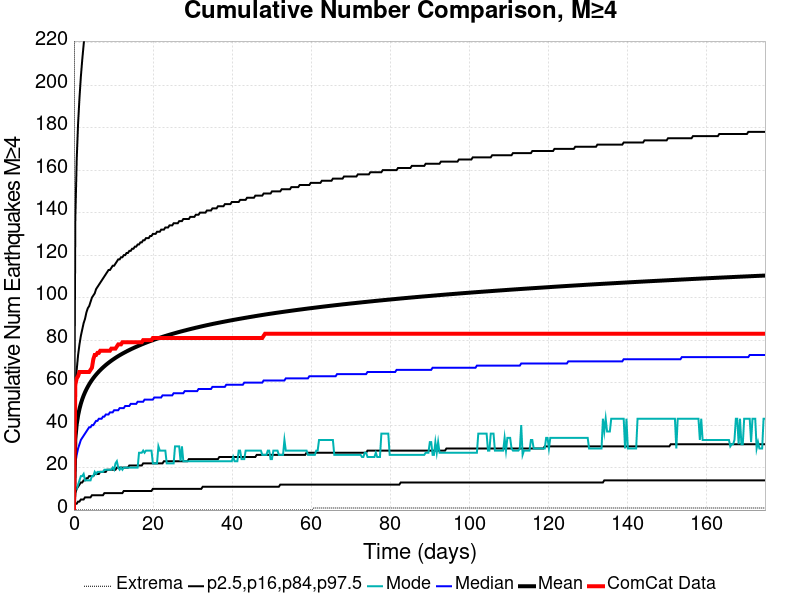

Values plotted in this chart, from the file beside it:
Time (days), ComCat Data, Simulation Mean, Simulation Median, Simulation Mode, Simulation Minimum, Simulation Maximum, 2.5 %-ile, 16 %-ile, 84 %-ile, 97.5 %-ile
0.0, 0.0, 0.0, 0.0, 0.0, 0.0, 0.0, 0.0, 0.0, 0.0, 0.0
0.3506, 59.0, 33.51, 22.0, 10.0, 0.0, 2017, 3.0, 8.0, 55.0, 137.0
0.7011, 62.0, 40.33, 26.0, 10.0, 0.0, 2387, 3.0, 10.0, 66.0, 165.0
1.052, 63.0, 44.53, 29.0, 12.0, 0.0, 2603, 4.0, 11.0, 73.0, 182.0
1.402, 65.0, 47.63, 31.0, 14.0, 0.0, 2760, 4.0, 12.0, 78.0, 194.0
1.753, 65.0, 50.09, 33.0, 16.0, 0.0, 2909, 5.0, 13.0, 82.0, 204.0
2.103, 65.0, 52.14, 34.0, 16.0, 0.0, 3006, 5.0, 13.0, 85.0, 212.0
2.454, 65.0, 53.9, 35.0, 17.0, 0.0, 3090, 5.0, 14.0, 88.0, 219.0
2.804, 65.0, 55.43, 36.0, 14.0, 0.0, 3174, 6.0, 14.0, 90.0, 225.0
3.155, 65.0, 56.81, 37.0, 14.0, 0.0, 3250, 6.0, 15.0, 93.0, 230.0
3.506, 65.0, 58.04, 38.0, 14.0, 0.0, 3318, 6.0, 15.0, 95.0, 235.0
3.856, 65.0, 59.19, 39.0, 14.0, 0.0, 3380, 6.0, 16.0, 96.0, 239.0
4.207, 66.0, 60.23, 39.0, 14.0, 0.0, 3424, 6.0, 16.0, 98.0, 244.0
4.557, 67.0, 61.2, 40.0, 16.0, 0.0, 3470, 7.0, 16.0, 100.0, 248.0
4.908, 71.0, 62.11, 40.0, 16.0, 0.0, 3519, 7.0, 16.0, 101.0, 251.0
5.258, 73.0, 62.95, 41.0, 18.0, 0.0, 3555, 7.0, 17.0, 102.0, 254.0
5.609, 73.0, 63.74, 42.0, 17.0, 0.0, 3597, 7.0, 17.0, 104.0, 258.0
5.959, 74.0, 64.49, 42.0, 18.0, 0.0, 3625, 7.0, 17.0, 105.0, 261.0
6.31, 74.0, 65.19, 43.0, 18.0, 0.0, 3646, 7.0, 17.0, 106.0, 263.0
6.661, 75.0, 65.87, 43.0, 18.0, 0.0, 3668, 7.0, 18.0, 107.0, 266.0
7.011, 75.0, 66.51, 43.0, 18.0, 0.0, 3693, 7.0, 18.0, 108.0, 269.0
7.362, 75.0, 67.12, 44.0, 18.0, 0.0, 3712, 7.0, 18.0, 109.0, 271.0
7.712, 75.0, 67.71, 44.0, 19.0, 0.0, 3740, 8.0, 18.0, 110.0, 273.0
8.063, 75.0, 68.27, 45.0, 19.0, 0.0, 3761, 8.0, 18.0, 111.0, 276.0
8.413, 75.0, 68.81, 45.0, 19.0, 0.0, 3789, 8.0, 19.0, 112.0, 278.0
8.764, 75.0, 69.32, 45.0, 19.0, 0.0, 3820, 8.0, 19.0, 113.0, 279.0
9.114, 75.0, 69.82, 46.0, 19.0, 0.0, 3832, 8.0, 19.0, 113.0, 282.0
9.465, 76.0, 70.3, 46.0, 19.0, 0.0, 3860, 8.0, 19.0, 114.0, 283.0
9.815, 76.0, 70.76, 46.0, 20.0, 0.0, 3880, 8.0, 19.0, 115.0, 285.0
10.17, 76.0, 71.21, 47.0, 19.0, 0.0, 3894, 8.0, 19.0, 115.0, 286.0
10.52, 76.0, 71.64, 47.0, 22.0, 0.0, 3907, 8.0, 19.0, 116.0, 288.0
10.87, 77.0, 72.06, 47.0, 23.0, 0.0, 3926, 8.0, 20.0, 117.0, 290.0
11.22, 78.0, 72.47, 47.0, 20.0, 0.0, 3953, 8.0, 20.0, 118.0, 292.0
11.57, 78.0, 72.86, 48.0, 19.0, 0.0, 3973, 8.0, 20.0, 118.0, 293.0
11.92, 78.0, 73.24, 48.0, 20.0, 0.0, 3995, 8.0, 20.0, 119.0, 295.0
12.27, 79.0, 73.61, 48.0, 19.0, 0.0, 4007, 8.0, 20.0, 119.0, 296.0
12.62, 79.0, 73.97, 48.0, 20.0, 0.0, 4027, 9.0, 20.0, 120.0, 297.0
12.97, 79.0, 74.32, 49.0, 20.0, 0.0, 4053, 9.0, 20.0, 120.0, 299.0
13.32, 79.0, 74.66, 49.0, 20.0, 0.0, 4072, 9.0, 20.0, 121.0, 300.0
13.67, 79.0, 75, 49.0, 20.0, 0.0, 4081, 9.0, 20.0, 121.0, 302.0
14.02, 79.0, 75.33, 49.0, 20.0, 0.0, 4105, 9.0, 21.0, 122.0, 303.0
14.37, 79.0, 75.65, 50.0, 20.0, 0.0, 4138, 9.0, 21.0, 122.0, 304.0
14.72, 79.0, 75.96, 50.0, 20.0, 0.0, 4156, 9.0, 21.0, 123.0, 305.0
15.07, 79.0, 76.26, 50.0, 20.0, 0.0, 4173, 9.0, 21.0, 123.0, 306.0
15.42, 79.0, 76.56, 50.0, 20.0, 0.0, 4184, 9.0, 21.0, 124.0, 308.0
15.77, 79.0, 76.86, 50.0, 20.0, 0.0, 4199, 9.0, 21.0, 124.0, 309.0
16.13, 79.0, 77.14, 51.0, 20.0, 0.0, 4214, 9.0, 21.0, 125.0, 310.0
16.48, 79.0, 77.43, 51.0, 27.0, 0.0, 4228, 9.0, 21.0, 125.0, 311.0
16.83, 79.0, 77.71, 51.0, 27.0, 0.0, 4249, 9.0, 21.0, 126.0, 312.0
17.18, 79.0, 77.99, 51.0, 27.0, 0.0, 4260, 9.0, 21.0, 126.0, 313.0
17.53, 80.0, 78.26, 51.0, 28.0, 0.0, 4284, 9.0, 22.0, 127.0, 314.0
17.88, 80.0, 78.52, 52.0, 27.0, 0.0, 4299, 9.0, 22.0, 127.0, 315.0
18.23, 80.0, 78.78, 52.0, 28.0, 0.0, 4318, 9.0, 22.0, 128.0, 316.0
18.58, 80.0, 79.03, 52.0, 28.0, 0.0, 4329, 9.0, 22.0, 128.0, 318.0
18.93, 80.0, 79.27, 52.0, 28.0, 0.0, 4338, 9.0, 22.0, 128.0, 318.0
19.28, 80.0, 79.51, 52.0, 28.0, 0.0, 4343, 9.0, 22.0, 129.0, 319.0
19.63, 80.0, 79.75, 52.0, 28.0, 0.0, 4358, 9.0, 22.0, 129.0, 320.0
19.98, 81.0, 79.98, 52.0, 22.0, 0.0, 4371, 10.0, 22.0, 130.0, 321.0
20.33, 81.0, 80.22, 53.0, 22.0, 0.0, 4380, 10.0, 22.0, 130.0, 322.0
20.68, 81.0, 80.44, 53.0, 22.0, 0.0, 4389, 10.0, 22.0, 130.0, 323.0
... 440 more rows
